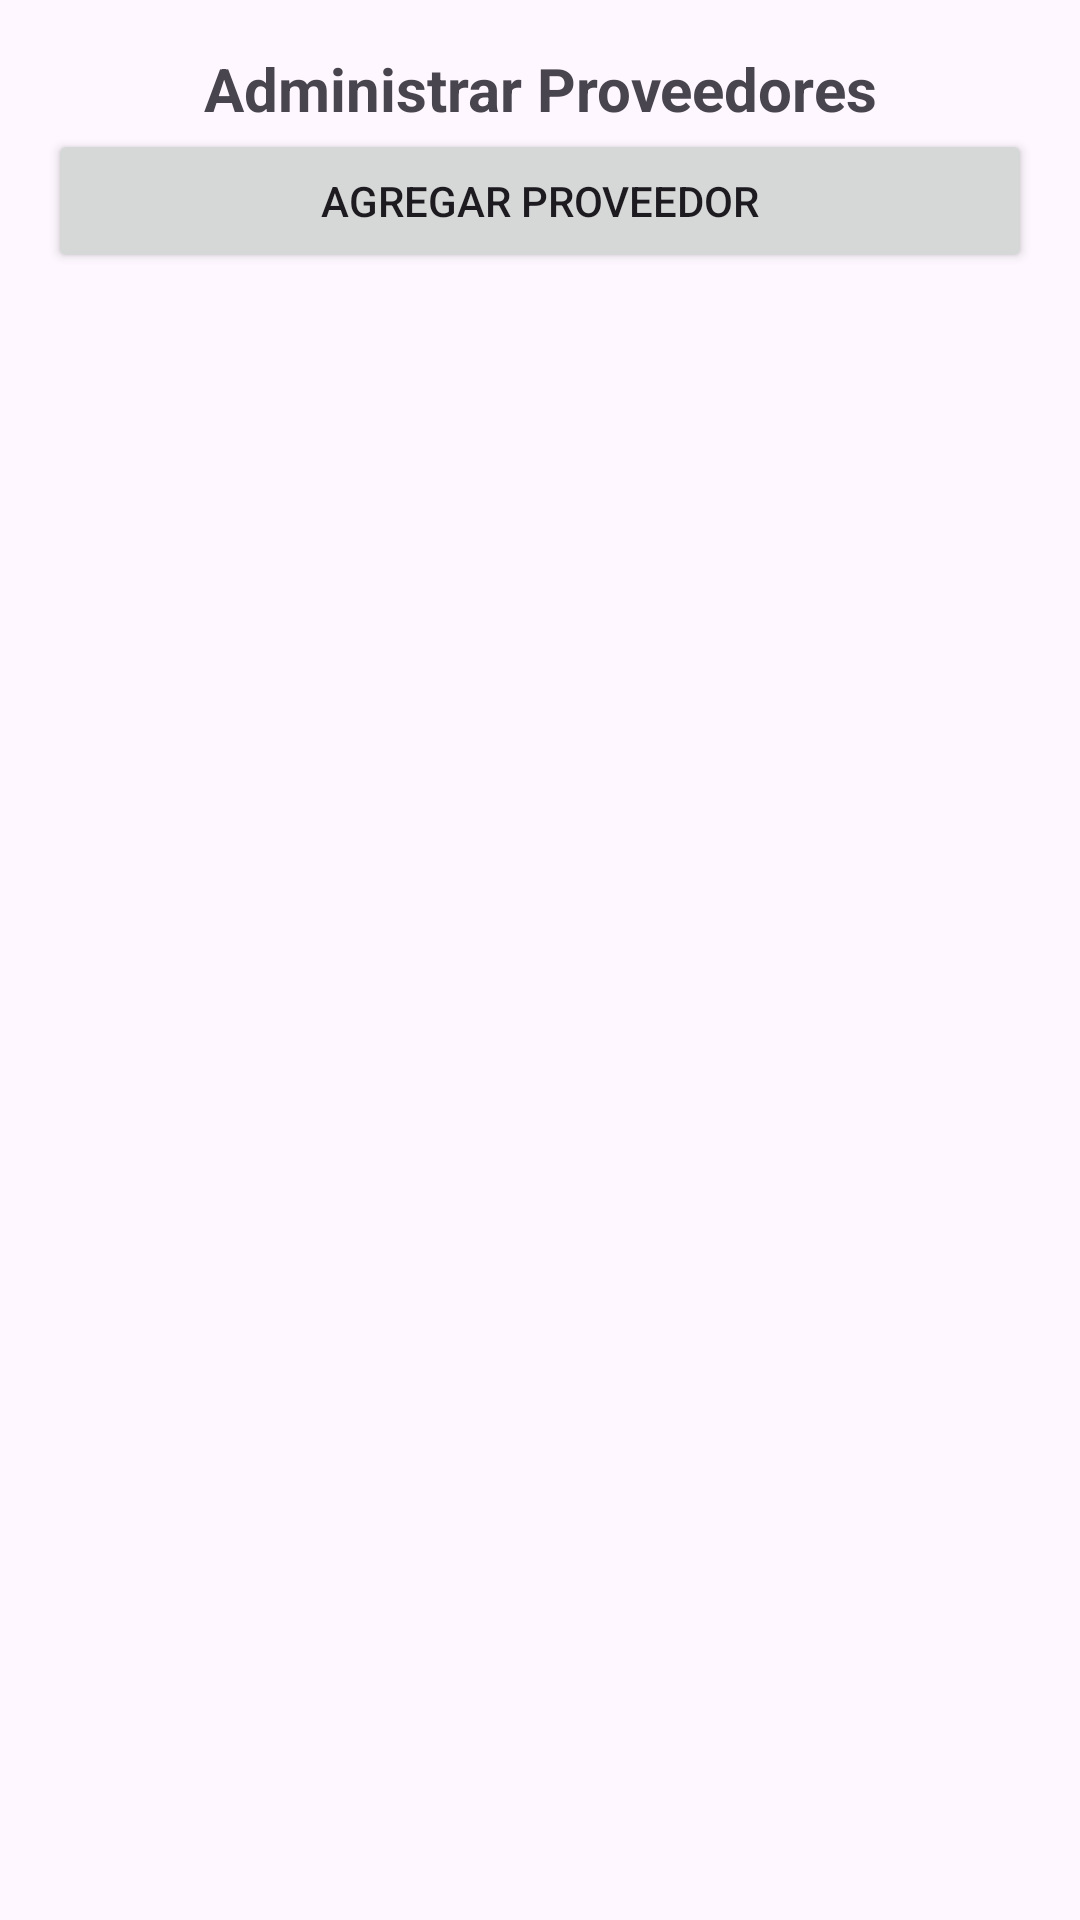

Layout XML and referenced resources for this Android screen:
<!-- AndroidManifest.xml: application theme Theme.GestorTecnicentro -->
<!-- res/layout/activity_administrar_proveedores.xml -->
<?xml version="1.0" encoding="utf-8"?>
<androidx.constraintlayout.widget.ConstraintLayout xmlns:android="http://schemas.android.com/apk/res/android"
    xmlns:app="http://schemas.android.com/apk/res-auto"
    xmlns:tools="http://schemas.android.com/tools"
    android:id="@+id/main"
    android:layout_width="match_parent"
    android:layout_height="match_parent"
    tools:context="AdministrarProveedores">

    <LinearLayout
        android:layout_width="match_parent"
        android:layout_height="match_parent"
        android:orientation="vertical"
        android:padding="16dp">

        <TextView
            android:id="@+id/textView20"
            android:layout_width="match_parent"
            android:layout_height="wrap_content"
            android:text="Administrar Proveedores"
            android:textAlignment="center"
            android:textSize="20sp"
            android:textStyle="bold" />

        <Button
            android:id="@+id/btnAgregarProveedor"
            android:layout_width="match_parent"
            android:layout_height="wrap_content"
            android:onClick="mostrarFormularioProveedor"
            android:text="Agregar Proveedor" />

        <androidx.recyclerview.widget.RecyclerView
            android:id="@+id/rvProveedores"
            android:layout_width="match_parent"
            android:layout_height="match_parent"
            android:layout_marginTop="8dp" />

    </LinearLayout>
</androidx.constraintlayout.widget.ConstraintLayout>
<!-- resources referenced by this layout -->
<resources>
  <style name="Theme.GestorTecnicentro" parent="Base.Theme.GestorTecnicentro" />
  <style name="Base.Theme.GestorTecnicentro" parent="Theme.Material3.DayNight.NoActionBar">
          
          
      </style>
</resources>
